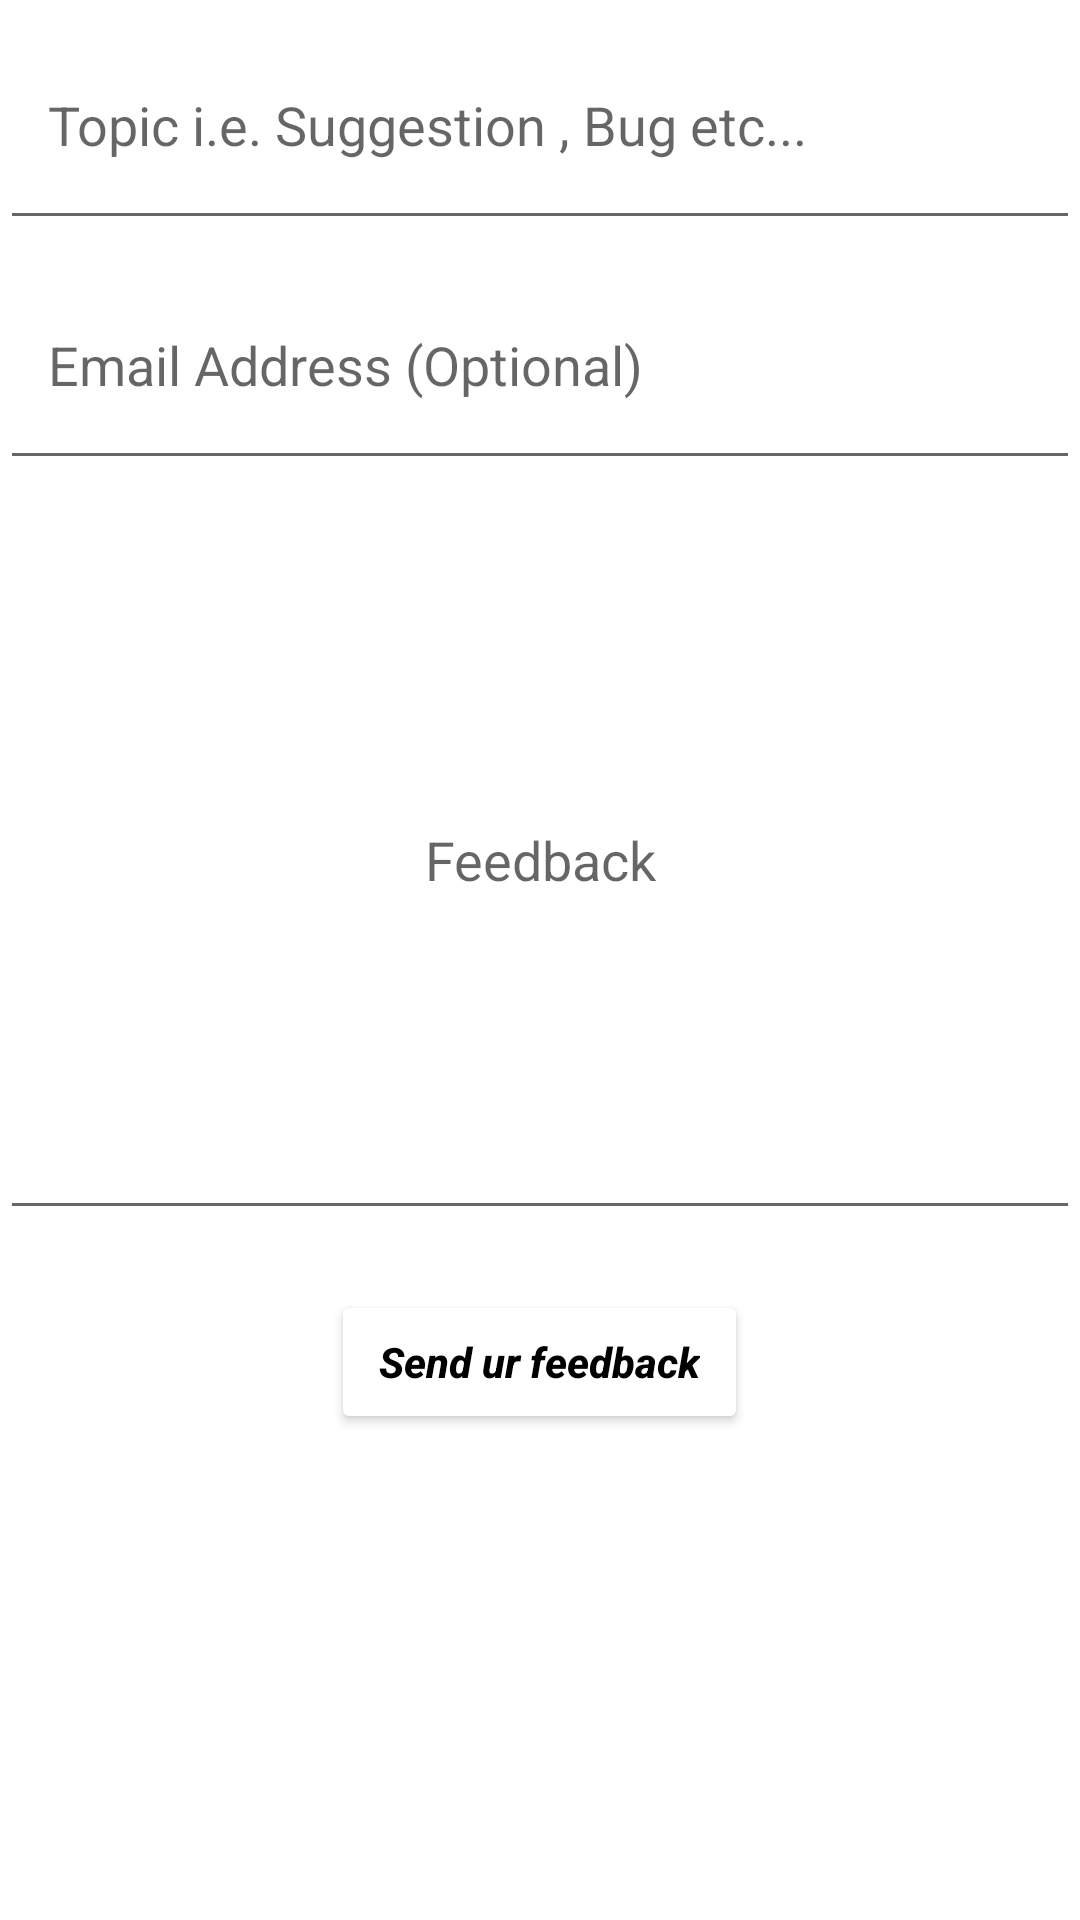

Reconstruct the res/layout file that produces this screen, plus the resources it refers to.
<!-- AndroidManifest.xml: application theme Theme.Sangam -->
<!-- res/layout/activity_feedback.xml -->
<?xml version="1.0" encoding="utf-8"?>
<LinearLayout xmlns:android="http://schemas.android.com/apk/res/android"
    xmlns:app="http://schemas.android.com/apk/res-auto"
    xmlns:tools="http://schemas.android.com/tools"
    android:layout_width="match_parent"
    android:layout_height="match_parent"
    tools:context=".FeedbackActivity"
    android:orientation="vertical"
    android:layout_margin="16dp">

    <com.google.android.material.textfield.TextInputEditText
        android:id="@+id/topicFA"
        android:layout_width="match_parent"
        android:layout_height="80dp"
        android:hint="Topic i.e. Suggestion , Bug etc..."
        android:gravity="start|center"
        android:inputType="textEmailSubject"
        android:paddingHorizontal="16dp"/>

    <com.google.android.material.textfield.TextInputEditText
        android:id="@+id/emailFA"
        android:layout_width="match_parent"
        android:layout_height="80dp"
        android:hint="Email Address (Optional)"
        android:gravity="center|start"
        android:inputType="textEmailAddress"
        android:paddingHorizontal="16dp"/>

    <com.google.android.material.textfield.TextInputEditText
        android:id="@+id/feedbackMsgFA"
        android:layout_width="match_parent"
        android:layout_height="250dp"
        android:hint="Feedback"
        android:gravity="center_horizontal|center_vertical"
        android:paddingHorizontal="16dp"/>

    <Button
        android:id="@+id/sendFA"
        android:layout_width="wrap_content"
        android:layout_height="wrap_content"
        android:layout_marginTop="20dp"
        android:backgroundTint="@color/white"
        android:text="Send ur feedback"
        android:textColor="@color/black"
        android:textStyle="bold|italic"
        android:textAllCaps="false"
        android:layout_gravity="center"
        android:paddingHorizontal="16dp"/>

</LinearLayout>
<!-- resources referenced by this layout -->
<resources>
  <color name="black">#FF000000</color>
  <color name="white">#FFFFFFFF</color>
  <style name="Theme.Sangam" parent="Theme.MaterialComponents.DayNight.DarkActionBar">
          
          <item name="colorPrimary">@color/purple_500</item>
          <item name="colorPrimaryVariant">@color/purple_700</item>
          <item name="colorOnPrimary">@color/white</item>
          
          <item name="colorSecondary">@color/teal_200</item>
          <item name="colorSecondaryVariant">@color/teal_700</item>
          <item name="colorOnSecondary">@color/black</item>
          
          <item name="android:statusBarColor">?attr/colorPrimaryVariant</item>
          
          <item name="android:forceDarkAllowed" tools:targetApi="q">false</item>
      </style>
  
      //Theme for Activities
  <color name="purple_500">#FF6200EE</color>
  <color name="purple_700">#FF3700B3</color>
  <color name="teal_200">#FF03DAC5</color>
  <color name="teal_700">#FF018786</color>
</resources>
